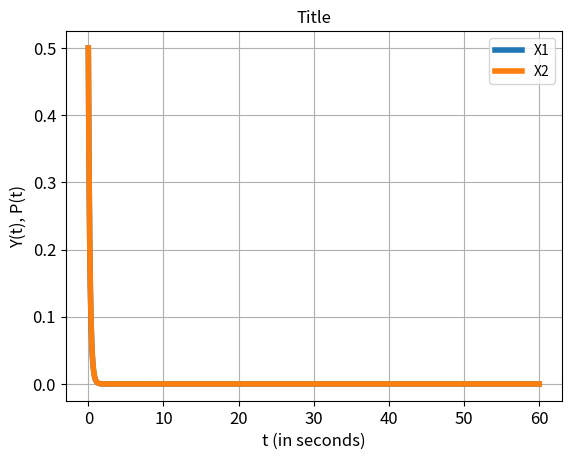

The matplotlib source for this figure:
import numpy as np
import matplotlib.pyplot as plt
Dt = 0.01               # timestep Delta t
X1_start = 0.5            
Y1_start = 0.5           

X2_start = 0.5                    
Y2_start =0.5           

t_start = 0             # starttime
t_end = 60              # endtime
n_steps = int(round((t_end-t_start)/Dt))    # number of timesteps

#Parameters
w12=-0.5
w21=-0.5
w1=5
w2=5

X1_arr = np.zeros(n_steps + 1)   # create an array of zeros for Y
Y1_arr = np.zeros(n_steps + 1)   # create an array of zeros for Y
X2_arr = np.zeros(n_steps + 1)   # create an array of zeros for Y
Y2_arr = np.zeros(n_steps + 1)   # create an array of zeros for Y

t_arr = np.zeros(n_steps + 1)   # create an array of zeros for t

t_arr[0] = t_start              # add starttime to array
X1_arr[0] = X1_start              # add initial value of Y to array
X2_arr[0] = X2_start
Y1_arr[0] = Y1_start
Y2_arr[0] = Y2_start              

# Euler's method
for i in range (1, n_steps + 1):  

   X1 = X1_arr[i-1]
   Y1 = X1_arr[i-1]
   X2 = X1_arr[i-1]
   Y2 = X1_arr[i-1]
   t = t_arr[i-1]
   
   dX1dt = (1-(X1**2)+(Y1**2))*X1+((w21*X2)-(w1*Y1))
   print("dX1dt",dX1dt)
   dY1dt = (1-(X1**2)+(Y1**2))*Y1+(w1*X1)
   dX2dt = (1-(X2**2)+(Y2**2))*X2+((w12*X1)-(w2*Y2))
   dY2dt = (1-(X2**2)+(Y2**2))*Y2+(w2*X2)

   
   X1_arr[i] = X1 + Dt*(dX1dt)  # calc. Y at next timestep,add to array
   print("x1",X1)
   Y1_arr[i] = Y1 + Dt*(dY1dt)
   X2_arr[i] = X2 + Dt*(dX2dt)
   Y2_arr[i] = Y2 + Dt*(dY2dt)
   t_arr[i] = t + Dt       # add new value of t to array

print(X1_arr)
print("#####")
print(X2_arr)
print("#####")
print(Y1_arr)


# plotting the result
fig = plt.figure()                                  # create figure
plt.plot(t_arr, X1_arr, linewidth = 4, label = 'X1')    # plot Y to t 
plt.plot(t_arr, X2_arr, linewidth = 4, label = 'X2')    # plot P to t

plt.title('Title', fontsize = 12)    # add some title to your plot
plt.xlabel('t (in seconds)', fontsize = 12)
plt.ylabel('Y(t), P(t)', fontsize = 12)
plt.xticks(fontsize = 12)
plt.yticks(fontsize = 12)

plt.grid(True)                        # show grid
#plt.axis([t_start, t_end, 0, 50])     # show axes measures
plt.legend()
plt.show()